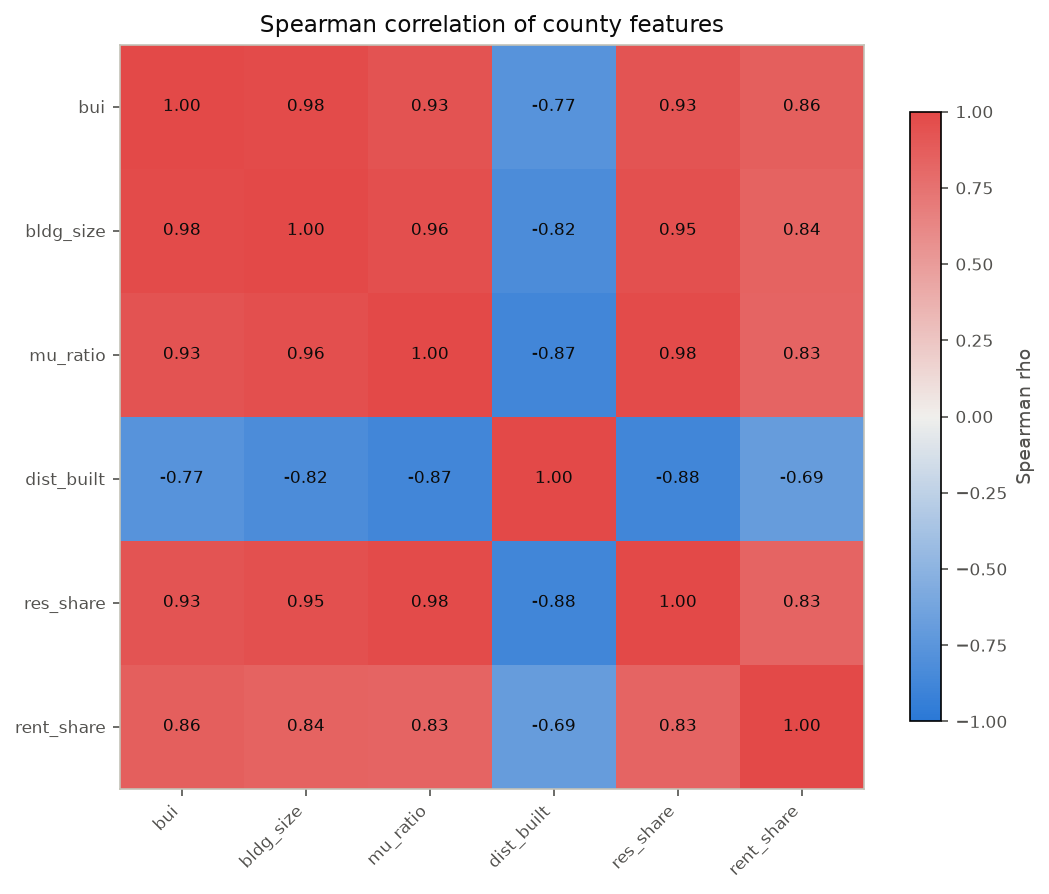

Values plotted in this chart, from the file beside it:
feature, bui, bldg_size, mu_ratio, dist_built, res_share, rent_share
bui, 1.0, 0.9788, 0.9337, -0.7703, 0.9277, 0.8626
bldg_size, 0.9788, 1.0, 0.9575, -0.8232, 0.947, 0.8406
mu_ratio, 0.9337, 0.9575, 1.0, -0.8726, 0.9816, 0.8295
dist_built, -0.7703, -0.8232, -0.8726, 1.0, -0.8802, -0.691
res_share, 0.9277, 0.947, 0.9816, -0.8802, 1.0, 0.8334
rent_share, 0.8626, 0.8406, 0.8295, -0.691, 0.8334, 1.0
